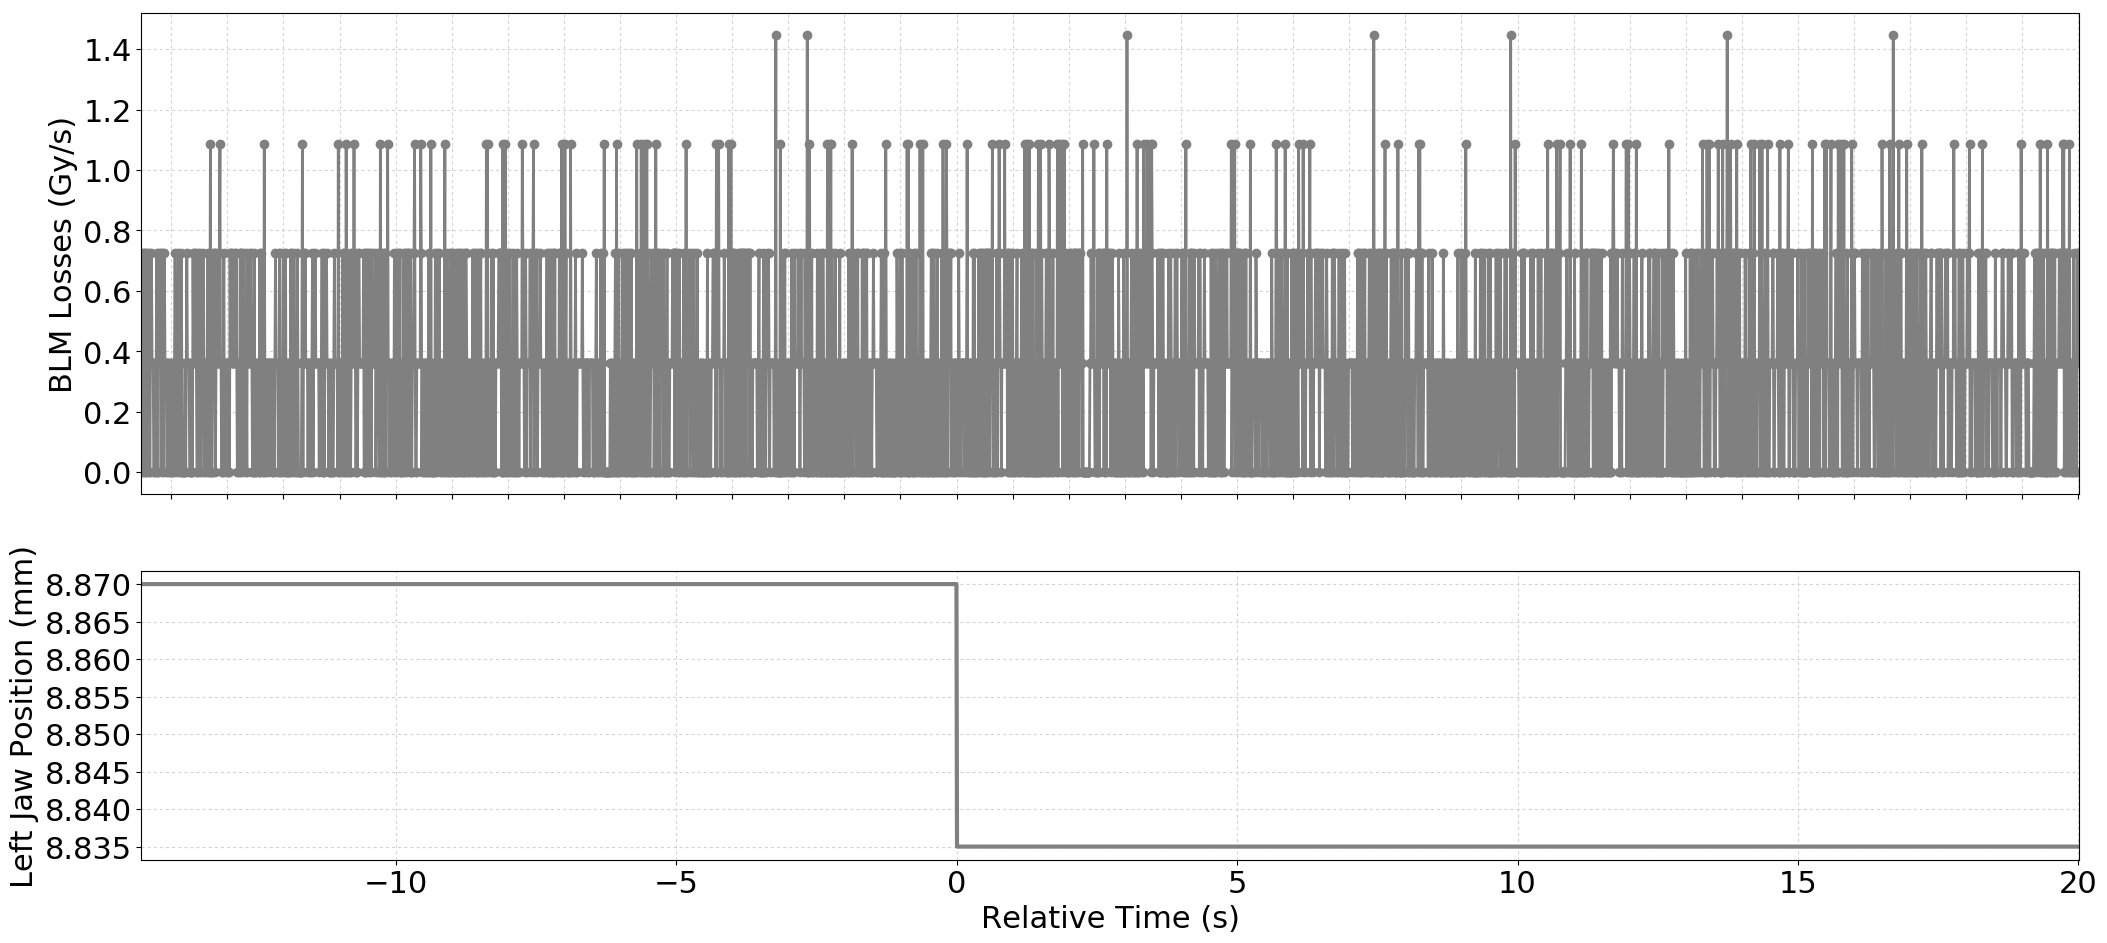

Values plotted in this chart, from the file beside it:
Timestamp, position, BLMTI.04L5.B1I10_TCTPH.4L5.B1
1494173400490, 8.87, 0.0
1494173400500, 8.87, 3.6200000000000004e-07
1494173400510, 8.87, 7.240000000000001e-07
1494173400520, 8.87, 0.0
1494173400530, 8.87, 0.0
1494173400540, 8.87, 7.240000000000001e-07
1494173400550, 8.87, 3.6200000000000004e-07
1494173400560, 8.87, 7.240000000000001e-07
1494173400570, 8.87, 0.0
1494173400580, 8.87, 0.0
1494173400590, 8.87, 7.240000000000001e-07
1494173400600, 8.87, 3.6200000000000004e-07
1494173400610, 8.87, 3.6200000000000004e-07
1494173400620, 8.87, 0.0
1494173400630, 8.87, 7.240000000000001e-07
1494173400640, 8.87, 0.0
1494173400650, 8.87, 3.6200000000000004e-07
1494173400660, 8.87, 3.6200000000000004e-07
1494173400670, 8.87, 7.240000000000001e-07
1494173400680, 8.87, 3.6200000000000004e-07
1494173400690, 8.87, 3.6200000000000004e-07
1494173400700, 8.87, 3.6200000000000004e-07
1494173400710, 8.87, 0.0
1494173400720, 8.87, 0.0
1494173400730, 8.87, 3.6200000000000004e-07
1494173400740, 8.87, 3.6200000000000004e-07
1494173400750, 8.87, 0.0
1494173400760, 8.87, 7.240000000000001e-07
1494173400770, 8.87, 3.6200000000000004e-07
1494173400780, 8.87, 0.0
1494173400790, 8.87, 0.0
1494173400800, 8.87, 7.240000000000001e-07
1494173400810, 8.87, 3.6200000000000004e-07
1494173400820, 8.87, 3.6200000000000004e-07
1494173400830, 8.87, 3.6200000000000004e-07
1494173400840, 8.87, 7.240000000000001e-07
1494173400850, 8.87, 0.0
1494173400860, 8.87, 7.240000000000001e-07
1494173400870, 8.87, 3.6200000000000004e-07
1494173400880, 8.87, 3.6200000000000004e-07
1494173400890, 8.87, 0.0
1494173400900, 8.87, 7.240000000000001e-07
1494173400910, 8.87, 3.6200000000000004e-07
1494173400920, 8.87, 3.6200000000000004e-07
1494173400930, 8.87, 3.6200000000000004e-07
1494173400940, 8.87, 3.6200000000000004e-07
1494173400950, 8.87, 0.0
1494173400960, 8.87, 0.0
1494173400970, 8.87, 3.6200000000000004e-07
1494173400980, 8.87, 3.6200000000000004e-07
1494173400990, 8.87, 3.6200000000000004e-07
1494173401000, 8.87, 0.0
1494173401010, 8.87, 0.0
1494173401020, 8.87, 3.6200000000000004e-07
1494173401030, 8.87, 0.0
1494173401040, 8.87, 0.0
1494173401050, 8.87, 3.6200000000000004e-07
1494173401060, 8.87, 3.6200000000000004e-07
1494173401070, 8.87, 0.0
1494173401080, 8.87, 3.6200000000000004e-07
... 3,395 more rows
